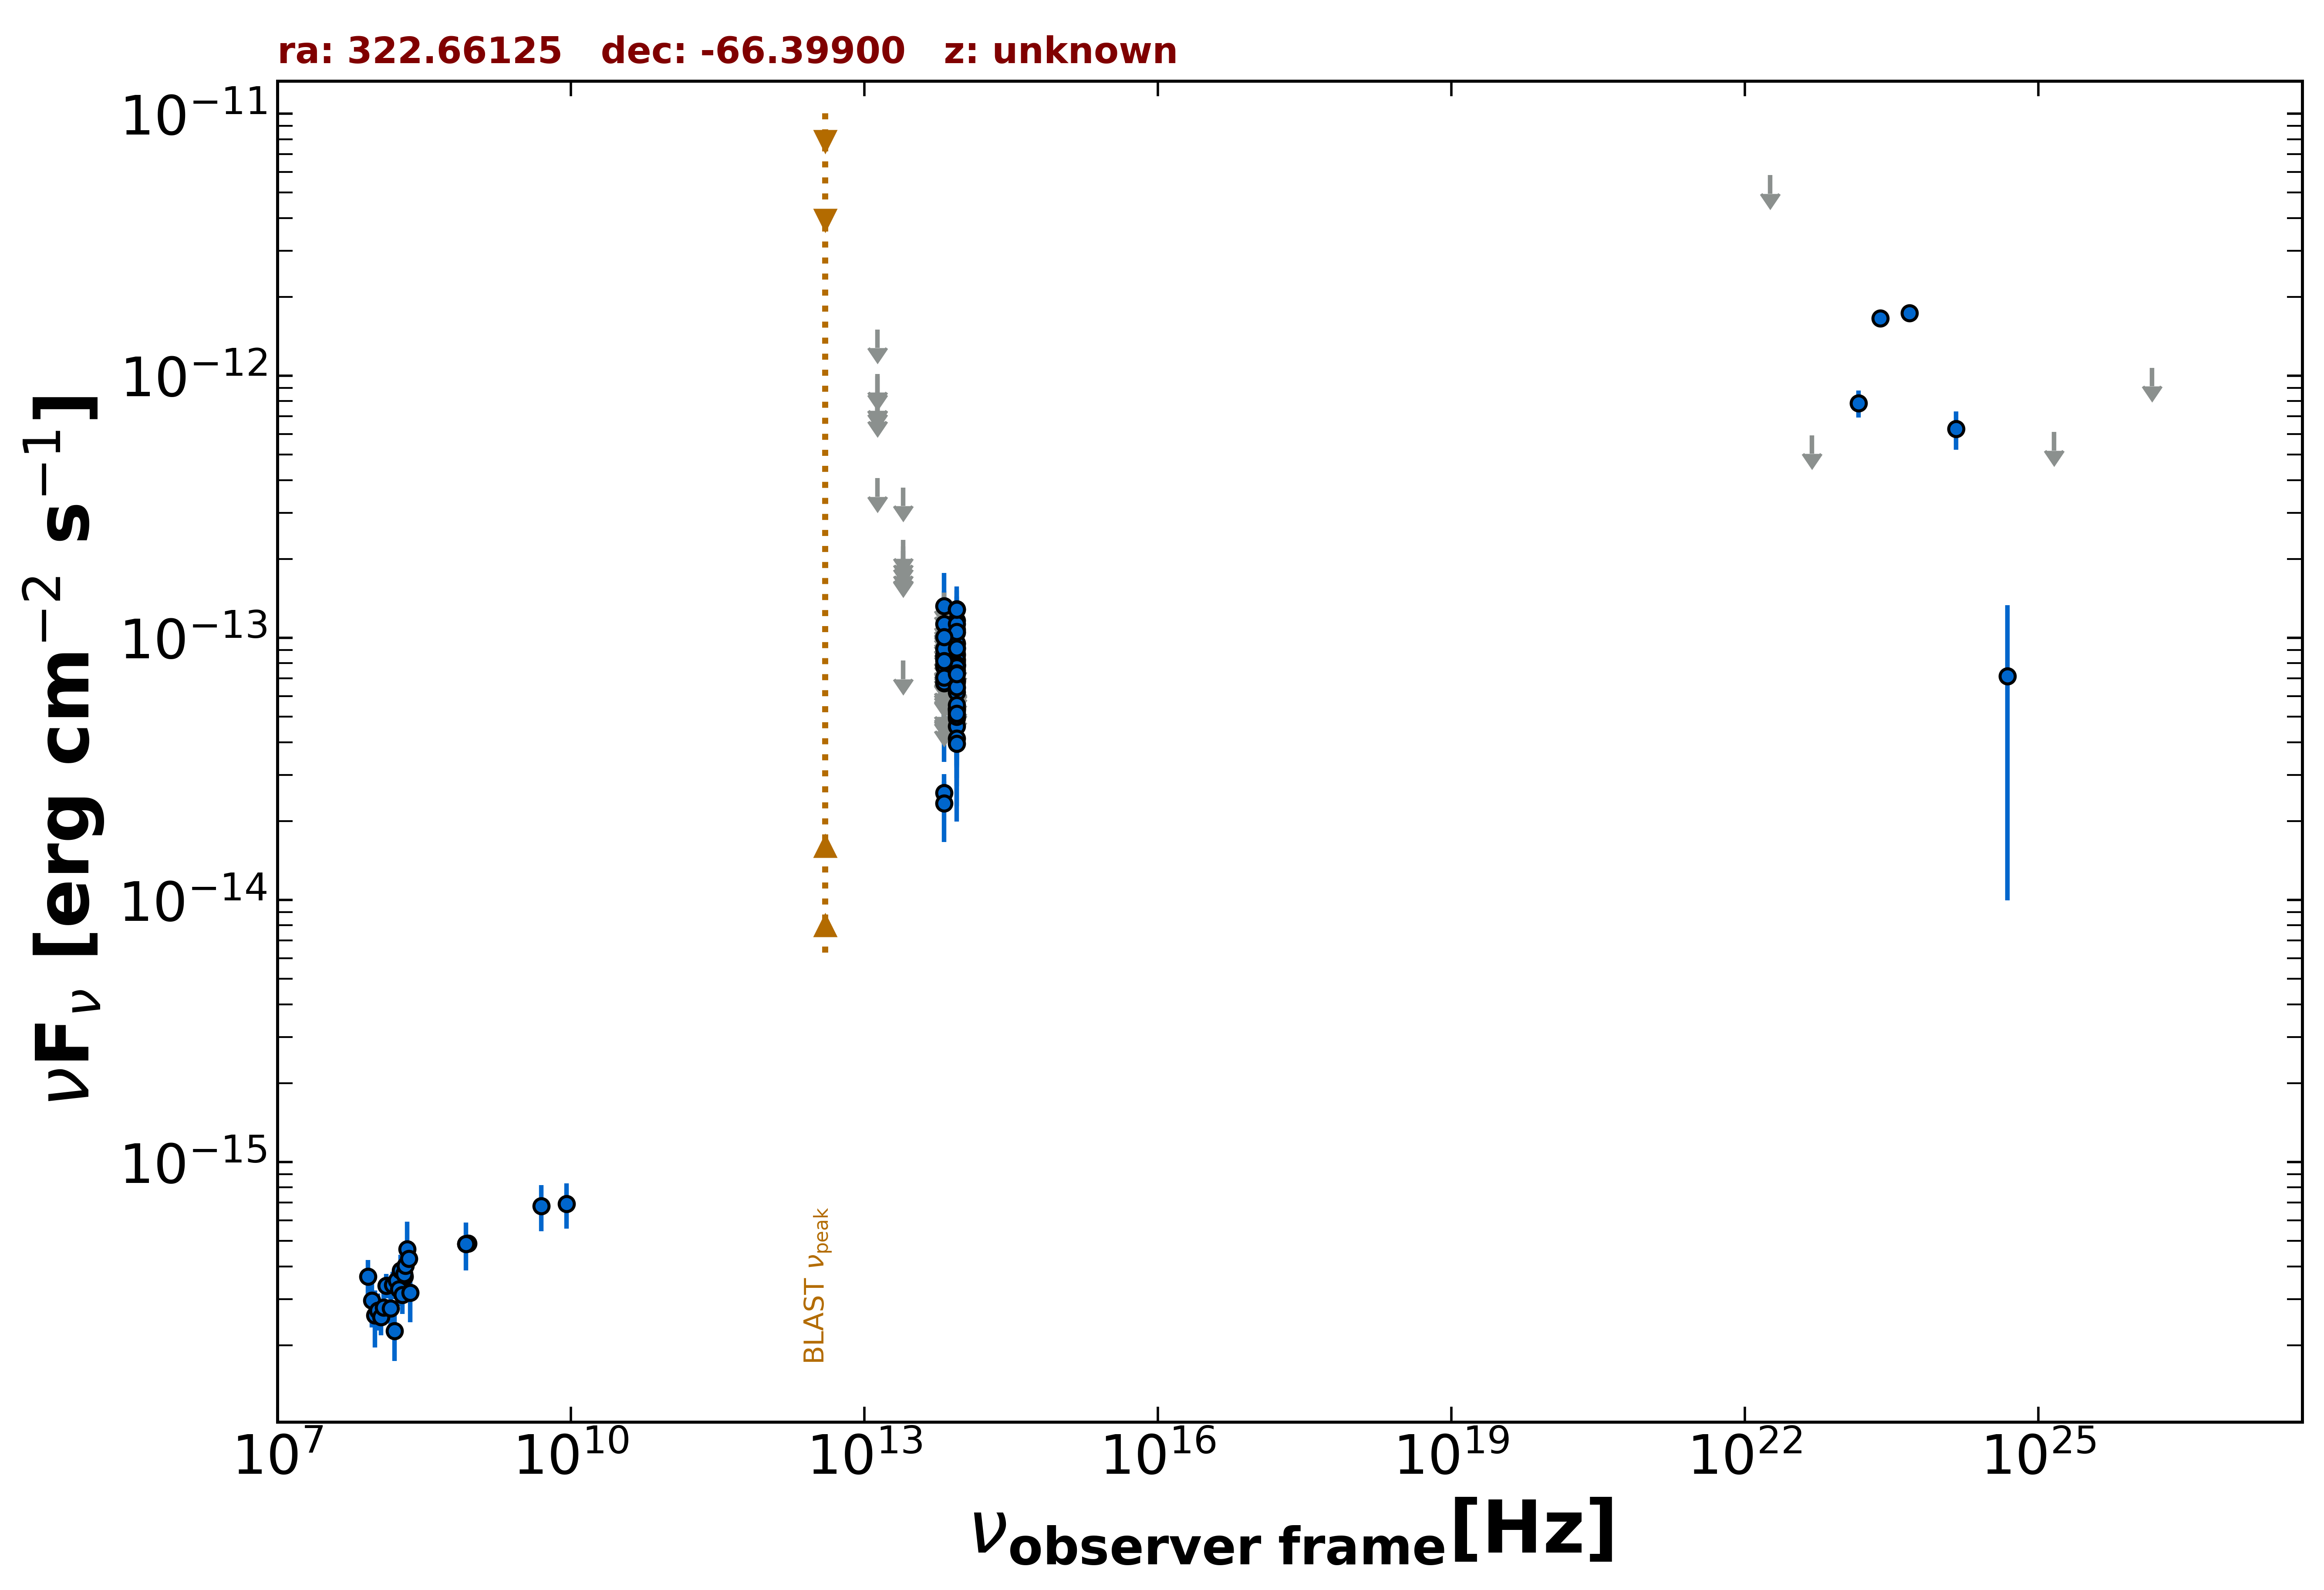

The table this chart was drawn from, first rows:
freq., flux, err_flux, MJD_start, MJD_end, flag, catalog, reference
8.870e+08, 4.896e-16, 3.905e-17, 55000, 55000, , RACS, Hale et al. 2021  PASA  38  e058
8.430e+08, 4.873e-16, 1.685e-17, 55000, 55000, , SUMSS, Manch et al. 2003  MNRAS  342  1117
8.817e+13, 4.936e-14, 1.810e-15, 55000, 55000, , UNWISE, Schlafly et al. 2019  ApJS  240  30
6.517e+13, 2.560e-14, 2.760e-15, 55000, 55000, , UNWISE, Schlafly et al. 2019  ApJS  240  30
8.817e+13, 4.605e-14, 4.415e-15, 55000, 55000, , WISE, Wright et al. 2010  AJ  140  1868
6.517e+13, 2.341e-14, 6.800e-15, 55000, 55000, , WISE, Wright et al. 2010  AJ  140  1868
2.498e+13, 8.187e-14, 0.000e+00, 55000, 55000, UL, WISE, Wright et al. 2010  AJ  140  1868
1.363e+13, 4.066e-13, 0.000e+00, 55000, 55000, UL, WISE, Wright et al. 2010  AJ  140  1868
8.817e+13, 8.235e-14, 2.069e-14, 58600, 58600, , NEOWISE, Mainzer et al. 2014  ApJ  792  30
6.517e+13, 1.052e-13, 0.000e+00, 58600, 58600, UL, NEOWISE, Mainzer et al. 2014  ApJ  792  30
8.817e+13, 7.944e-14, 2.118e-14, 57668, 57668, , NEOWISE, Mainzer et al. 2014  ApJ  792  30
6.517e+13, 1.215e-13, 0.000e+00, 57668, 57668, UL, NEOWISE, Mainzer et al. 2014  ApJ  792  30
8.817e+13, 9.490e-14, 2.009e-14, 57667, 57667, , NEOWISE, Mainzer et al. 2014  ApJ  792  30
6.517e+13, 1.199e-13, 0.000e+00, 57667, 57667, UL, NEOWISE, Mainzer et al. 2014  ApJ  792  30
8.817e+13, 8.679e-14, 2.246e-14, 56949, 56949, , NEOWISE, Mainzer et al. 2014  ApJ  792  30
6.517e+13, 1.015e-13, 0.000e+00, 56949, 56949, UL, NEOWISE, Mainzer et al. 2014  ApJ  792  30
8.817e+13, 9.180e-14, 2.248e-14, 59322, 59322, , NEOWISE, Mainzer et al. 2014  ApJ  792  30
6.517e+13, 1.199e-13, 0.000e+00, 59322, 59322, UL, NEOWISE, Mainzer et al. 2014  ApJ  792  30
8.817e+13, 1.047e-13, 2.247e-14, 59857, 59857, , NEOWISE, Mainzer et al. 2014  ApJ  792  30
6.517e+13, 8.699e-14, 0.000e+00, 59857, 59857, UL, NEOWISE, Mainzer et al. 2014  ApJ  792  30
8.817e+13, 8.092e-14, 2.273e-14, 58228, 58228, , NEOWISE, Mainzer et al. 2014  ApJ  792  30
6.517e+13, 1.242e-13, 0.000e+00, 58228, 58228, UL, NEOWISE, Mainzer et al. 2014  ApJ  792  30
8.817e+13, 9.088e-14, 2.136e-14, 58959, 58959, , NEOWISE, Mainzer et al. 2014  ApJ  792  30
6.517e+13, 7.090e-14, 0.000e+00, 58959, 58959, UL, NEOWISE, Mainzer et al. 2014  ApJ  792  30
8.817e+13, 1.075e-13, 1.973e-14, 58958, 58958, , NEOWISE, Mainzer et al. 2014  ApJ  792  30
6.517e+13, 7.738e-14, 0.000e+00, 58958, 58958, UL, NEOWISE, Mainzer et al. 2014  ApJ  792  30
8.817e+13, 7.199e-14, 0.000e+00, 59687, 59687, UL, NEOWISE, Mainzer et al. 2014  ApJ  792  30
6.517e+13, 1.323e-13, 4.468e-14, 59687, 59687, , NEOWISE, Mainzer et al. 2014  ApJ  792  30
8.817e+13, 1.164e-13, 2.748e-14, 59687, 59687, , NEOWISE, Mainzer et al. 2014  ApJ  792  30
6.517e+13, 8.292e-14, 0.000e+00, 59687, 59687, UL, NEOWISE, Mainzer et al. 2014  ApJ  792  30
8.817e+13, 7.496e-14, 1.983e-14, 57863, 57863, , NEOWISE, Mainzer et al. 2014  ApJ  792  30
6.517e+13, 7.781e-14, 2.888e-14, 57863, 57863, , NEOWISE, Mainzer et al. 2014  ApJ  792  30
8.817e+13, 1.286e-13, 2.345e-14, 57861, 57861, , NEOWISE, Mainzer et al. 2014  ApJ  792  30
6.517e+13, 1.492e-13, 0.000e+00, 57861, 57861, UL, NEOWISE, Mainzer et al. 2014  ApJ  792  30
8.817e+13, 7.821e-14, 2.674e-14, 58592, 58592, , NEOWISE, Mainzer et al. 2014  ApJ  792  30
6.517e+13, 1.131e-13, 3.807e-14, 58592, 58592, , NEOWISE, Mainzer et al. 2014  ApJ  792  30
8.817e+13, 7.871e-14, 2.438e-14, 59123, 59123, , NEOWISE, Mainzer et al. 2014  ApJ  792  30
6.517e+13, 1.096e-13, 0.000e+00, 59123, 59123, UL, NEOWISE, Mainzer et al. 2014  ApJ  792  30
8.817e+13, 1.132e-13, 2.244e-14, 57496, 57496, , NEOWISE, Mainzer et al. 2014  ApJ  792  30
6.517e+13, 8.508e-14, 3.571e-14, 57496, 57496, , NEOWISE, Mainzer et al. 2014  ApJ  792  30
8.817e+13, 6.887e-14, 1.921e-14, 57495, 57495, , NEOWISE, Mainzer et al. 2014  ApJ  792  30
6.517e+13, 8.330e-14, 3.460e-14, 57495, 57495, , NEOWISE, Mainzer et al. 2014  ApJ  792  30
8.817e+13, 1.281e-13, 2.895e-14, 57496, 57496, , NEOWISE, Mainzer et al. 2014  ApJ  792  30
6.517e+13, 1.090e-13, 0.000e+00, 57496, 57496, UL, NEOWISE, Mainzer et al. 2014  ApJ  792  30
8.817e+13, 5.614e-14, 0.000e+00, 57495, 57495, UL, NEOWISE, Mainzer et al. 2014  ApJ  792  30
6.517e+13, 7.760e-14, 0.000e+00, 57495, 57495, UL, NEOWISE, Mainzer et al. 2014  ApJ  792  30
8.817e+13, 9.569e-14, 1.897e-14, 58391, 58391, , NEOWISE, Mainzer et al. 2014  ApJ  792  30
6.517e+13, 7.839e-14, 0.000e+00, 58391, 58391, UL, NEOWISE, Mainzer et al. 2014  ApJ  792  30
8.817e+13, 8.575e-14, 2.806e-14, 58392, 58392, , NEOWISE, Mainzer et al. 2014  ApJ  792  30
6.517e+13, 7.875e-14, 3.467e-14, 58392, 58392, , NEOWISE, Mainzer et al. 2014  ApJ  792  30
8.817e+13, 7.850e-14, 2.401e-14, 59486, 59486, , NEOWISE, Mainzer et al. 2014  ApJ  792  30
6.517e+13, 1.089e-13, 0.000e+00, 59486, 59486, UL, NEOWISE, Mainzer et al. 2014  ApJ  792  30
8.817e+13, 6.774e-14, 2.420e-14, 57308, 57308, , NEOWISE, Mainzer et al. 2014  ApJ  792  30
6.517e+13, 1.180e-13, 0.000e+00, 57308, 57308, UL, NEOWISE, Mainzer et al. 2014  ApJ  792  30
8.817e+13, 8.288e-14, 2.179e-14, 57309, 57309, , NEOWISE, Mainzer et al. 2014  ApJ  792  30
6.517e+13, 1.154e-13, 0.000e+00, 57309, 57309, UL, NEOWISE, Mainzer et al. 2014  ApJ  792  30
8.817e+13, 7.893e-14, 2.675e-14, 57316, 57316, , NEOWISE, Mainzer et al. 2014  ApJ  792  30
6.517e+13, 9.092e-14, 0.000e+00, 57316, 57316, UL, NEOWISE, Mainzer et al. 2014  ApJ  792  30
8.817e+13, 6.856e-14, 2.962e-14, 58755, 58755, , NEOWISE, Mainzer et al. 2014  ApJ  792  30
6.517e+13, 1.284e-13, 0.000e+00, 58755, 58755, UL, NEOWISE, Mainzer et al. 2014  ApJ  792  30
... 103 more rows
